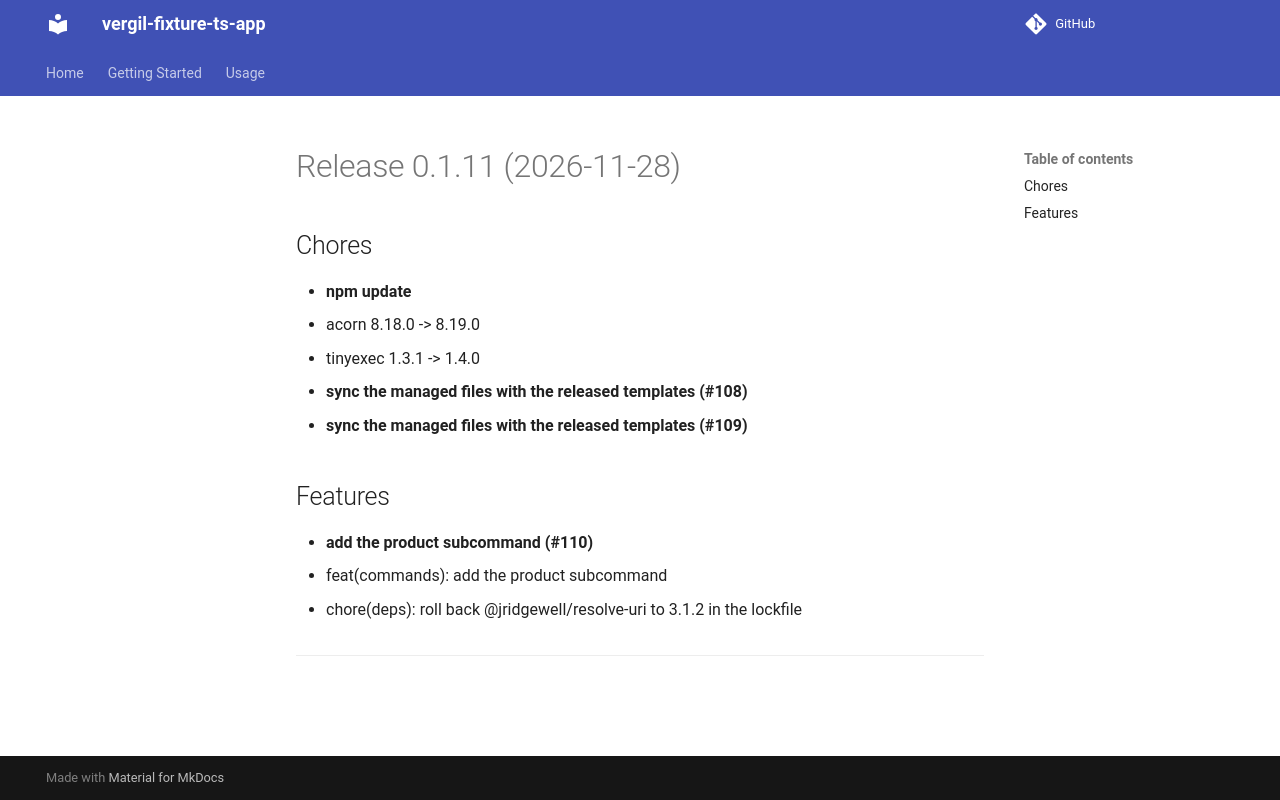

repository: vergil-project/vergil-fixture-ts-app · page: 0.1/releases/v0.1.11/index.html · generator: mkdocs

# Release 0.1.11 (2026-11-28)

## Chores

- **npm update**
  - acorn 8.18.0 -> 8.19.0
  - tinyexec 1.3.1 -> 1.4.0
- **sync the managed files with the released templates (#108)**
- **sync the managed files with the released templates (#109)**

## Features

- **add the product subcommand (#110)**
  * feat(commands): add the product subcommand

  * chore(deps): roll back @jridgewell/resolve-uri to 3.1.2 in the lockfile

  ---------
